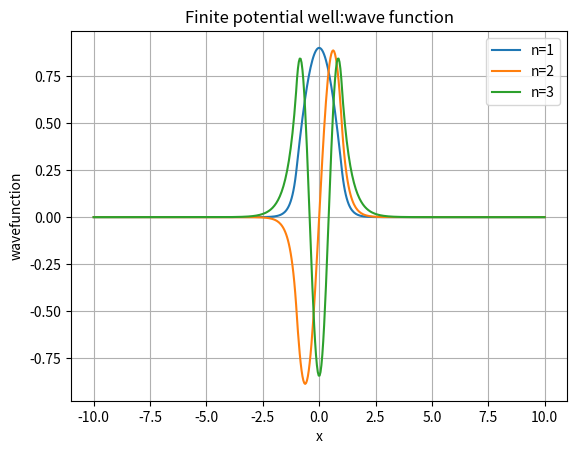
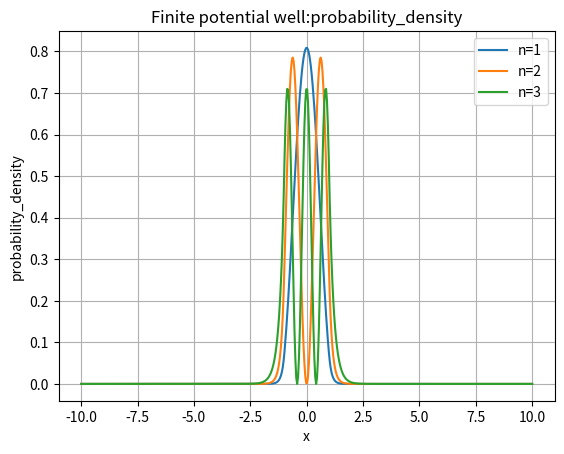
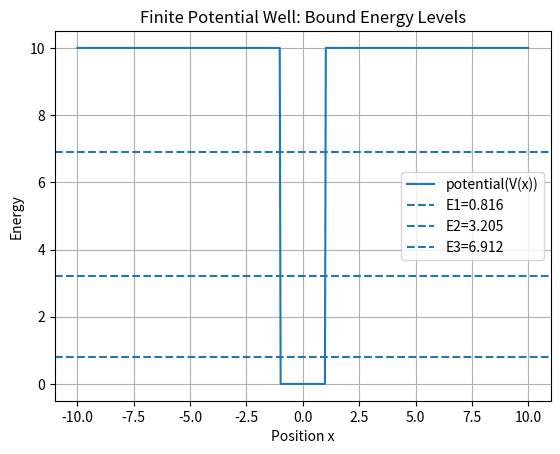

Write the Python code that produced these figures, in order.
import numpy as np
import matplotlib.pyplot as plt
from scipy.linalg import eigh
N=500
L=10
x=np.linspace(-L,L,N)
dx=x[1]-x[0]
def kinetic_energy():
    A=np.zeros((N,N))
    for i in range(N):
        A[i,i]=-2/dx**2
        if i>0:
            A[i,i-1]=1/dx**2
        if i<N-1:
            A[i,i+1]=1/dx**2
    kinetic=-0.5*A
    return(kinetic)
KE=kinetic_energy()

V0=10
a=1
V=np.zeros(N)
for i in range(N):
    if np.abs(x[i])>a:
        V[i]=V0
PE=np.diag(V)
H=PE+KE
E,psi=eigh(H)

bound=np.where((E>0)&(E<V0))[0]
E_bound=E[bound]
psi_bound=psi[:,bound]
norm=np.sqrt(np.sum(np.abs(psi_bound)**2,axis=0)*dx)
psi_normalized=psi_bound/norm

probability_density=np.abs(psi_normalized)**2

print("energy of bound states")
for i in range(len(E_bound)):
    print(f"states={i+1}:E={E_bound[i]}")

for i in range(len(E_bound)):
    plt.plot(x,psi_normalized[:,i],label=f"n={i+1}")
plt.xlabel("x")
plt.ylabel("wavefunction")
plt.title("Finite potential well:wave function")
plt.legend()
plt.grid()
plt.show()

for i in range(len(E_bound)):
    plt.plot(x,probability_density[:,i],label=f"n={i+1}")
plt.xlabel("x")
plt.ylabel("probability_density")
plt.title("Finite potential well:probability_density")
plt.legend()
plt.grid()
plt.show()


plt.plot(x,V,label="potential(V(x))")
for i in range(len(E_bound)):
    plt.axhline(E_bound[i], linestyle="--",
                label=f"E{i+1}={E_bound[i]:.3f}")

plt.xlabel("Position x")
plt.ylabel("Energy")
plt.title("Finite Potential Well: Bound Energy Levels")
plt.legend()
plt.grid()
plt.show()
